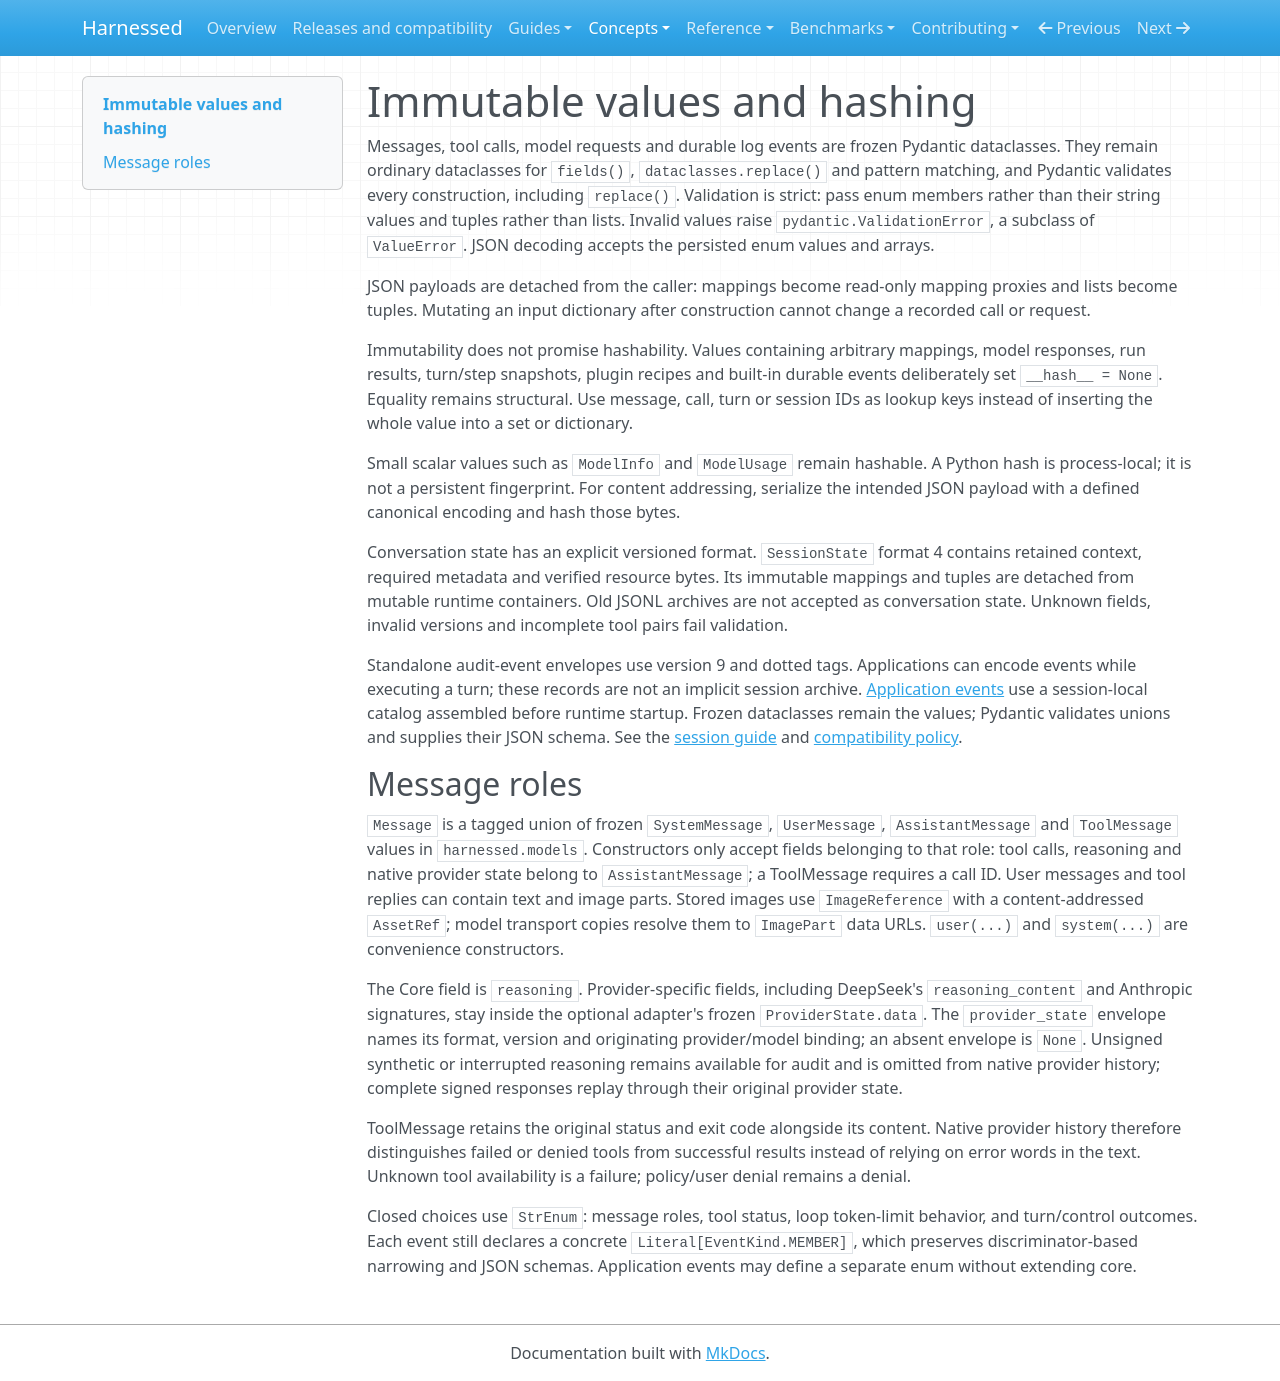

repository: mathisarends/harnessed · page: concepts/values/index.html · generator: mkdocs

# Immutable values and hashing

Messages, tool calls, model requests and durable log events are frozen
Pydantic dataclasses. They remain ordinary dataclasses for `fields()`,
`dataclasses.replace()` and pattern matching, and Pydantic validates every
construction, including `replace()`. Validation is strict: pass enum members rather
than their string values and tuples rather than lists. Invalid values raise
`pydantic.ValidationError`, a subclass of `ValueError`. JSON decoding accepts the
persisted enum values and arrays.

JSON payloads are detached from the caller: mappings become read-only mapping
proxies and lists become tuples. Mutating an input dictionary after construction
cannot change a recorded call or request.

Immutability does not promise hashability. Values containing arbitrary mappings,
model responses, run results, turn/step snapshots, plugin recipes and built-in durable
events deliberately set `__hash__ = None`. Equality remains structural. Use message,
call, turn or session IDs as lookup keys instead of inserting the whole value into
a set or dictionary.

Small scalar values such as `ModelInfo` and `ModelUsage` remain hashable. A Python
hash is process-local; it is not a persistent fingerprint. For content addressing,
serialize the intended JSON payload with a defined canonical encoding and hash
those bytes.

Conversation state has an explicit versioned format. `SessionState`
format 4 contains retained context, required metadata and verified resource bytes.
Its immutable mappings and tuples are detached from mutable runtime containers.
Old JSONL archives are not accepted as conversation state. Unknown fields,
invalid versions and incomplete tool pairs fail validation.

Standalone audit-event envelopes use version 9 and dotted tags.
Applications can encode events while executing a turn; these records are not an
implicit session archive. [Application events](../guides/events.md) use a
session-local catalog assembled before runtime startup. Frozen dataclasses remain
the values; Pydantic validates unions and supplies their JSON schema. See the
[session guide](../guides/sessions.md) and [compatibility policy](../releases.md#compatibility-policy).

## Message roles

`Message` is a tagged union of frozen `SystemMessage`, `UserMessage`, `AssistantMessage` and `ToolMessage`
values in `harnessed.models`. Constructors only accept fields belonging to
that role: tool calls, reasoning and native provider state belong to `AssistantMessage`;
a ToolMessage requires a call ID. User messages and tool replies can contain text
and image parts. Stored images use `ImageReference` with a content-addressed
`AssetRef`; model transport copies resolve them to `ImagePart` data URLs.
`user(...)` and `system(...)` are convenience constructors.

The Core field is `reasoning`. Provider-specific fields, including DeepSeek's
`reasoning_content` and Anthropic signatures, stay inside the optional adapter's
frozen `ProviderState.data`. The `provider_state` envelope names its format,
version and originating provider/model binding; an absent envelope is `None`. Unsigned synthetic or interrupted reasoning remains available for audit
and is omitted from native provider history; complete signed responses replay
through their original provider state.

ToolMessage retains the original status and exit code alongside its content. Native
provider history therefore distinguishes failed or denied tools from successful
results instead of relying on error words in the text. Unknown tool availability
is a failure; policy/user denial remains a denial.

Closed choices use `StrEnum`: message roles, tool status, loop token-limit behavior,
and turn/control outcomes. Each event still declares a concrete
`Literal[EventKind.MEMBER]`, which preserves discriminator-based narrowing and JSON
schemas. Application events may define a separate enum without extending core.
